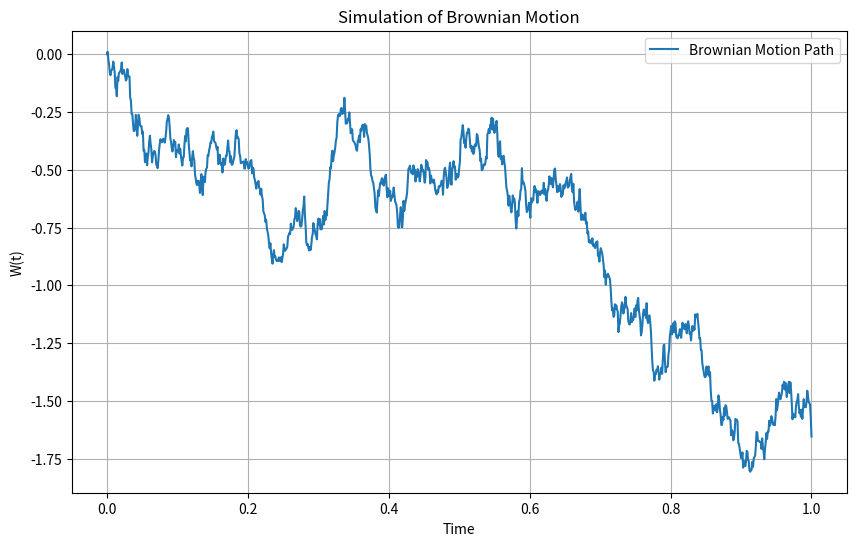

This chart was generated by the following Python code:
import numpy as np
import matplotlib.pyplot as plt

# Parameters
T = 1.0        # Total time
N = 1000       # Number of steps
dt = T / N     # Time step
t = np.linspace(0, T, N+1)  # Time grid

# Simulate Brownian increments
dW = np.random.normal(0, np.sqrt(dt), size=N)

# Initialize Brownian path
W = np.zeros(N+1)
W[1:] = np.cumsum(dW)

# Plot the path
plt.figure(figsize=(10,6))
plt.plot(t, W, label='Brownian Motion Path')
plt.title('Simulation of Brownian Motion')
plt.xlabel('Time')
plt.ylabel('W(t)')
plt.legend()
plt.grid(True)
plt.show()

